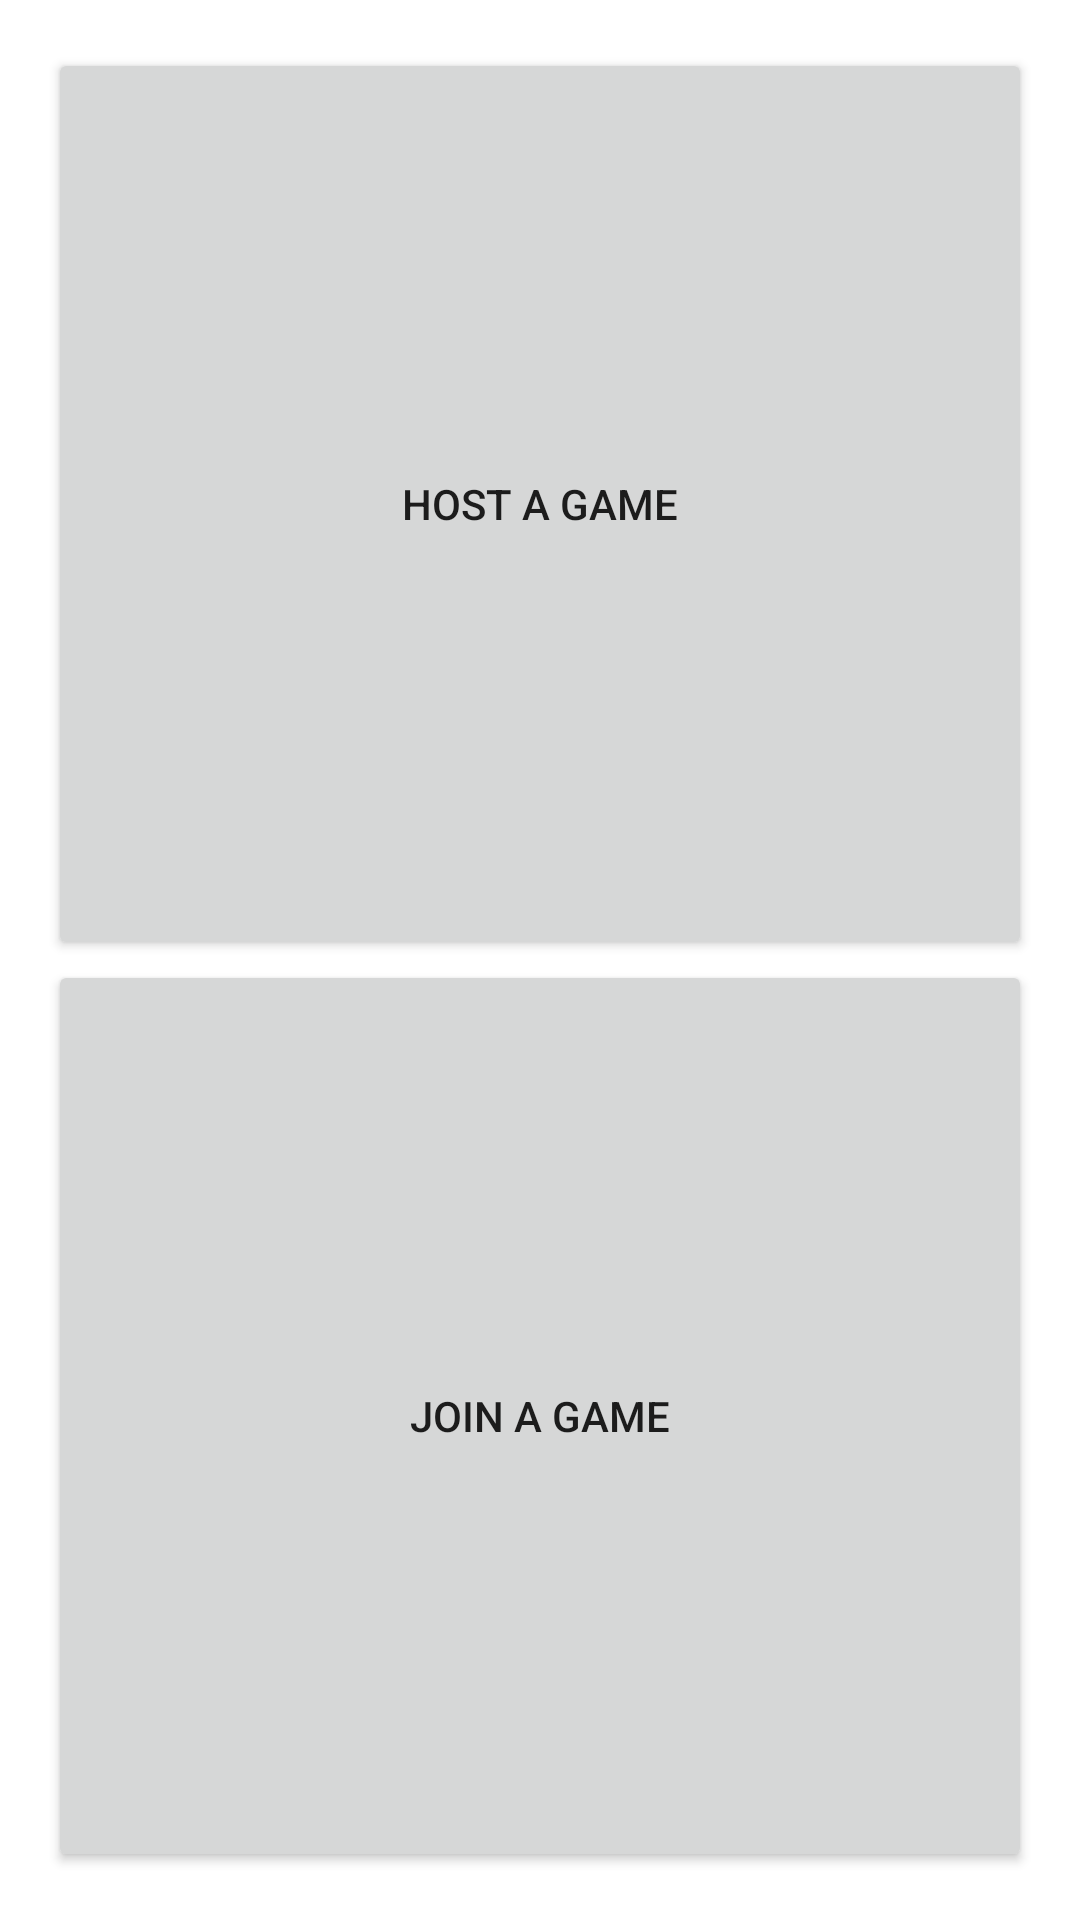

Produce the Android XML layout that renders to this screen, including the resource entries it uses.
<!-- AndroidManifest.xml: fallback theme Theme.MaterialComponents.DayNight.NoActionBar -->
<!-- res/layout/activity_launch_screen.xml -->
<LinearLayout
		xmlns:android="http://schemas.android.com/apk/res/android"
		android:layout_width="match_parent"
		android:layout_height="match_parent"
		android:paddingLeft="@dimen/activity_horizontal_margin"
		android:paddingRight="@dimen/activity_horizontal_margin"
		android:paddingTop="@dimen/activity_vertical_margin"
		android:paddingBottom="@dimen/activity_vertical_margin"
		android:orientation="vertical">

	<Button
			android:id="@+id/host_a_game_button"
			android:layout_width="fill_parent"
			android:layout_height="0dp"
			android:layout_weight="0.5"
			android:text="@string/host_a_game"/>

	<Button
			android:id="@+id/join_a_game_button"
			android:layout_width="fill_parent"
			android:layout_height="0dp"
			android:layout_weight="0.5"
			android:text="@string/join_a_game"/>

</LinearLayout>
<!-- resources referenced by this layout -->
<resources>
  <dimen name="activity_horizontal_margin">16dp</dimen>
  <dimen name="activity_vertical_margin">16dp</dimen>
  <string name="host_a_game">Host a Game</string>
  <string name="join_a_game">Join a Game</string>
</resources>
